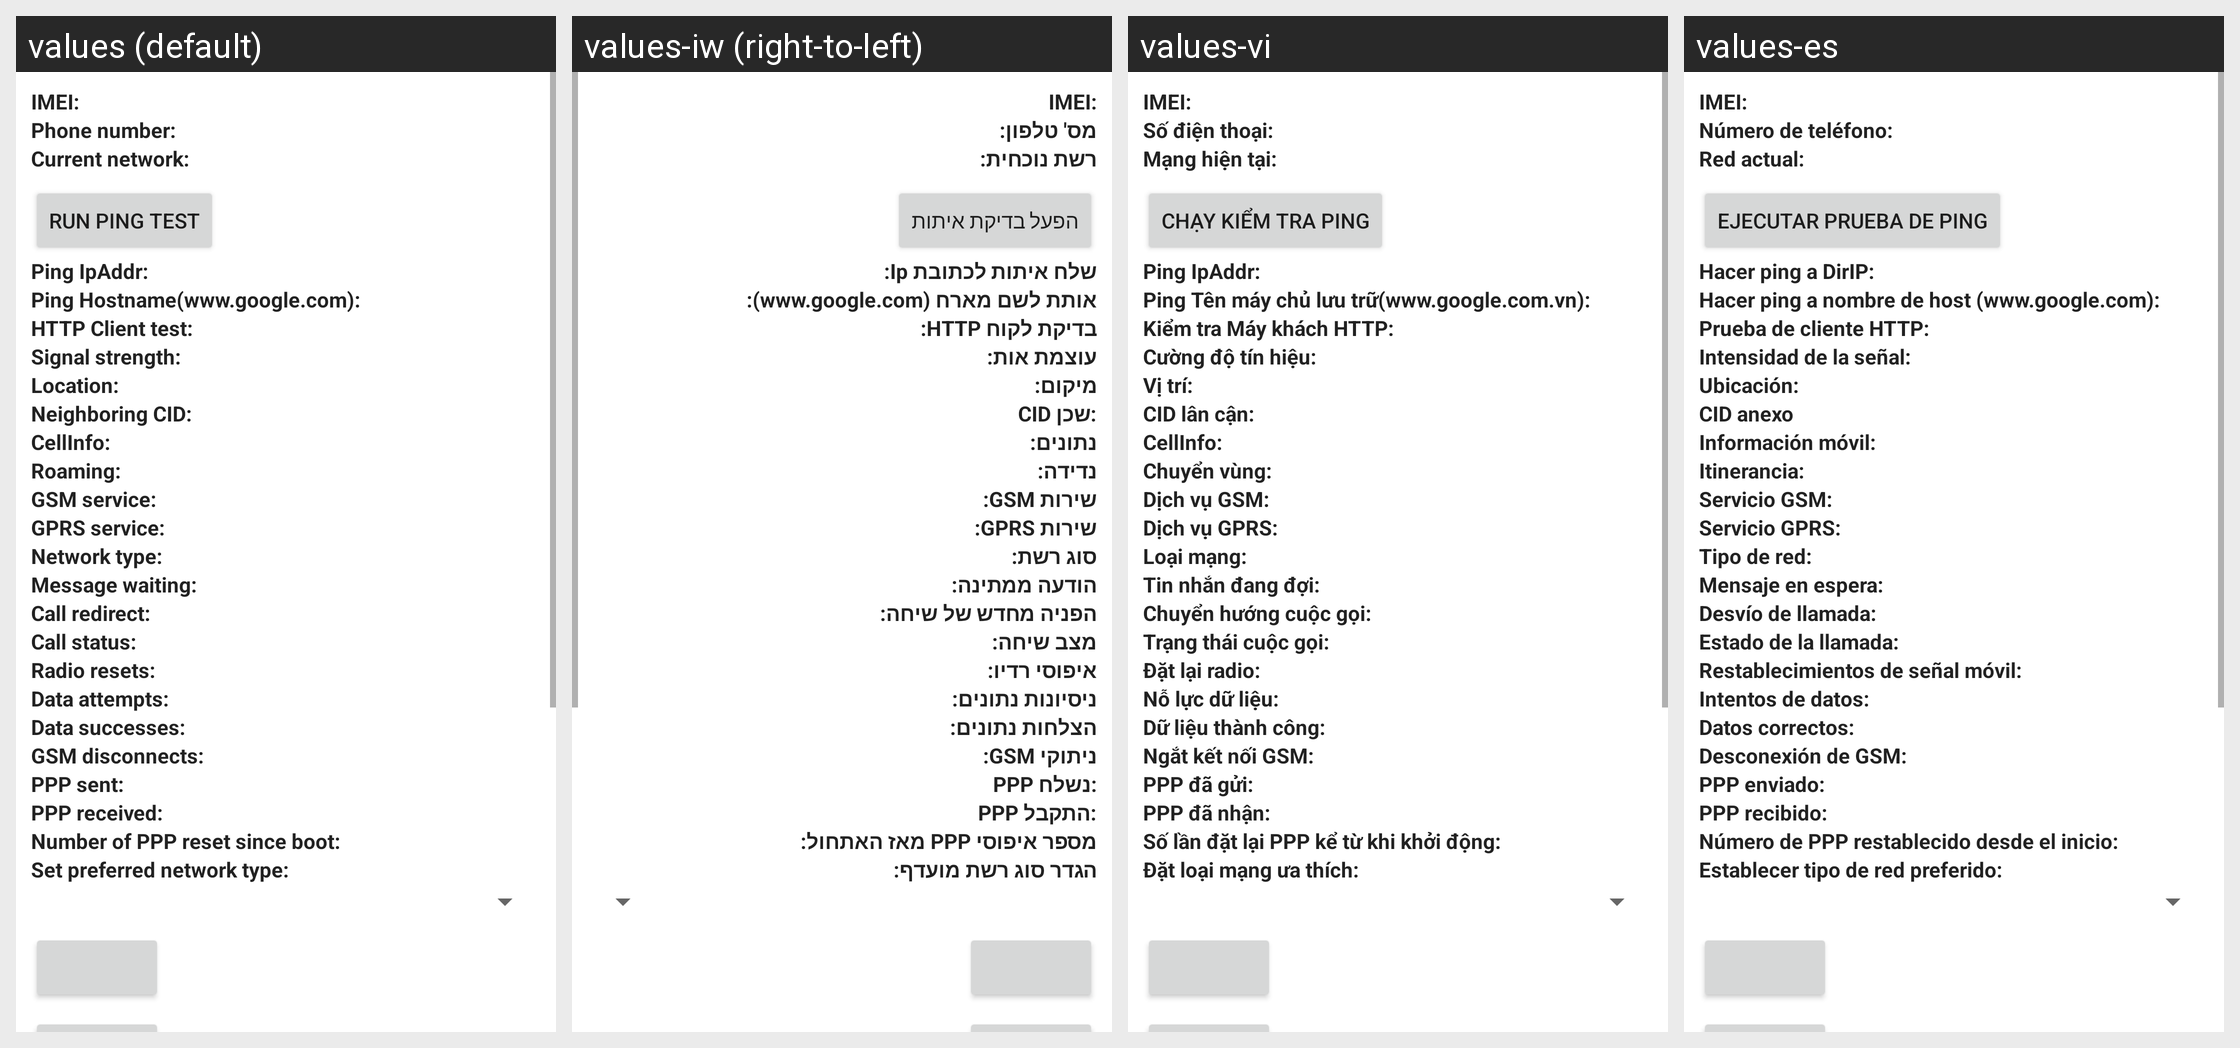

Here is an Android app screen in its default locale and in the app's own translations. Write out the translated-string differences for the strings that appear on this screen.
Android screen res/layout/radio_info.xml rendered under 4 locales, left to right: values (default), values-iw (right-to-left), values-vi, values-es. Device: Nexus 5 (rendered at 1080×1920; each locale shown at half size, 540×960, under a caption strip naming it); theme Theme.MaterialComponents.DayNight.NoActionBar.
Other locales in the repository, not shown: values-cs, values-de, values-el, values-en-rGB, values-fa, values-fr, values-hu, values-in, values-it, values-ko, values-ms, values-nl, values-pl, values-pt, values-pt-rPT, values-ro, values-ru, values-sk, values-sl, values-tl, values-tr, values-zh-rCN, values-zh-rTW.
Strings drawn on this screen, with the default value and each locale's value (text and hints the layout hard-codes, and strings that could not be matched under every locale, appear in the picture but are not listed):

radio_info_imei_label
  values: IMEI:
  values-iw: IMEI:
  values-vi: IMEI:
  values-es: IMEI:

radio_info_phone_number_label
  values: Phone number:
  values-iw: מס' טלפון:
  values-vi: Số điện thoại:
  values-es: Número de teléfono:

radio_info_current_network_label
  values: Current network:
  values-iw: רשת נוכחית:
  values-vi: Mạng hiện tại:
  values-es: Red actual:

ping_test_label
  values: Run ping test
  values-iw: הפעל בדיקת איתות
  values-vi: Chạy kiểm tra ping
  values-es: Ejecutar prueba de ping

radio_info_ping_ipaddr
  values: Ping IpAddr:
  values-iw: שלח איתות לכתובת Ip:
  values-vi: Ping IpAddr:
  values-es: Hacer ping a DirIP:

radio_info_ping_hostname
  values: Ping Hostname(www.google.com):
  values-iw: אותת לשם מארח (www.google.com):
  values-vi: Ping Tên máy chủ lưu trữ(www.google.com.vn):
  values-es: Hacer ping a nombre de host (www.google.com):

radio_info_http_client_test
  values: HTTP Client test:
  values-iw: בדיקת לקוח HTTP:
  values-vi: Kiểm tra Máy khách HTTP:
  values-es: Prueba de cliente HTTP:

radio_info_signal_strength_label
  values: Signal strength:
  values-iw: עוצמת אות:
  values-vi: Cường độ tín hiệu:
  values-es: Intensidad de la señal:

radio_info_signal_location_label
  values: Location:
  values-iw: מיקום:
  values-vi: Vị trí:
  values-es: Ubicación:

radio_info_neighboring_location_label
  values: Neighboring CID:
  values-iw: CID שכן:
  values-vi: CID lân cận:
  values-es: CID anexo

radio_info_cellinfo_label
  values: CellInfo:
  values-iw: נתונים:
  values-vi: CellInfo:
  values-es: Información móvil:

radio_info_roaming_label
  values: Roaming:
  values-iw: נדידה:
  values-vi: Chuyển vùng:
  values-es: Itinerancia:

radio_info_gsm_service_label
  values: GSM service:
  values-iw: שירות GSM:
  values-vi: Dịch vụ GSM:
  values-es: Servicio GSM:

radio_info_gprs_service_label
  values: GPRS service:
  values-iw: שירות GPRS:
  values-vi: Dịch vụ GPRS:
  values-es: Servicio GPRS:

radio_info_network_type_label
  values: Network type:
  values-iw: סוג רשת:
  values-vi: Loại mạng:
  values-es: Tipo de red:

radio_info_message_waiting_label
  values: Message waiting:
  values-iw: הודעה ממתינה:
  values-vi: Tin nhắn đang đợi:
  values-es: Mensaje en espera:

radio_info_call_redirect_label
  values: Call redirect:
  values-iw: הפניה מחדש של שיחה:
  values-vi: Chuyển hướng cuộc gọi:
  values-es: Desvío de llamada:

radio_info_call_status_label
  values: Call status:
  values-iw: מצב שיחה:
  values-vi: Trạng thái cuộc gọi:
  values-es: Estado de la llamada:

radio_info_radio_resets_label
  values: Radio resets:
  values-iw: איפוסי רדיו:
  values-vi: Đặt lại radio:
  values-es: Restablecimientos de señal móvil:

radio_info_data_attempts_label
  values: Data attempts:
  values-iw: ניסיונות נתונים:
  values-vi: Nỗ lực dữ liệu:
  values-es: Intentos de datos:

radio_info_data_successes_label
  values: Data successes:
  values-iw: הצלחות נתונים:
  values-vi: Dữ liệu thành công:
  values-es: Datos correctos:

radio_info_gsm_disconnects_label
  values: GSM disconnects:
  values-iw: ניתוקי GSM:
  values-vi: Ngắt kết nối GSM:
  values-es: Desconexión de GSM:

radio_info_ppp_sent_label
  values: PPP sent:
  values-iw: PPP נשלח:
  values-vi: PPP đã gửi:
  values-es: PPP enviado:

radio_info_ppp_received_label
  values: PPP received:
  values-iw: PPP התקבל:
  values-vi: PPP đã nhận:
  values-es: PPP recibido:

radio_info_ppp_resets_label
  values: Number of PPP reset since boot:
  values-iw: מספר איפוסי PPP מאז האתחול:
  values-vi: Số lần đặt lại PPP kể từ khi khởi động:
  values-es: Número de PPP restablecido desde el inicio:

radio_info_set_perferred_label
  values: Set preferred network type:
  values-iw: הגדר סוג רשת מועדף:
  values-vi: Đặt loại mạng ưa thích:
  values-es: Establecer tipo de red preferido:
